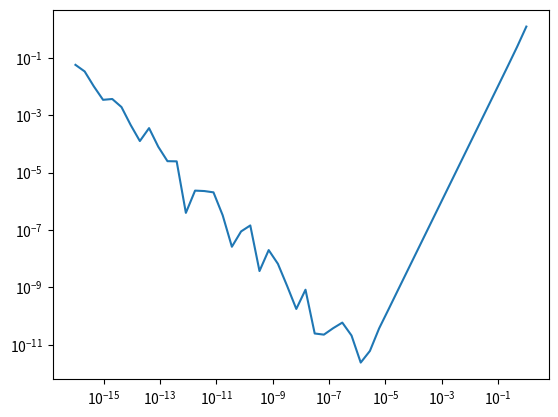
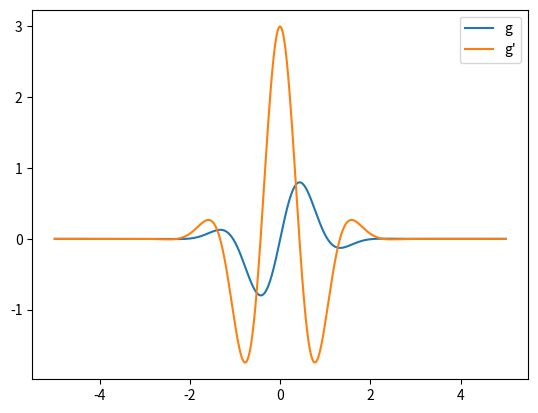
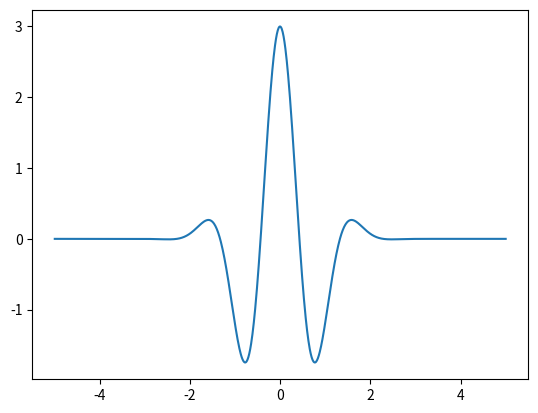
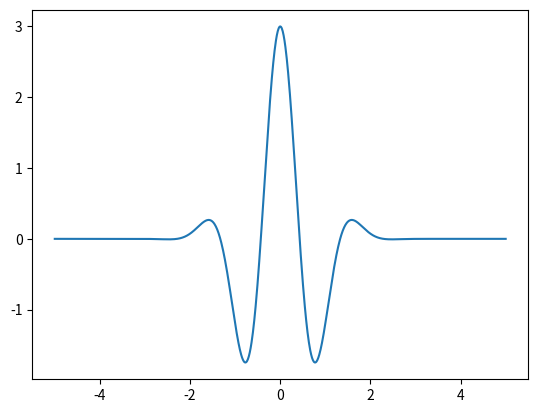
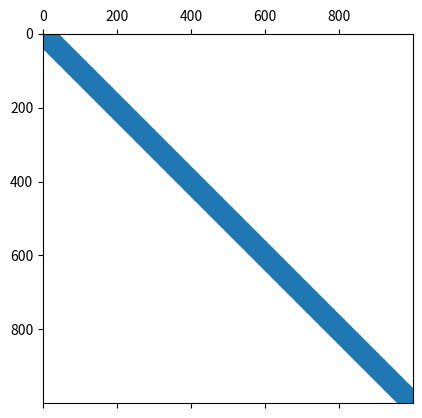
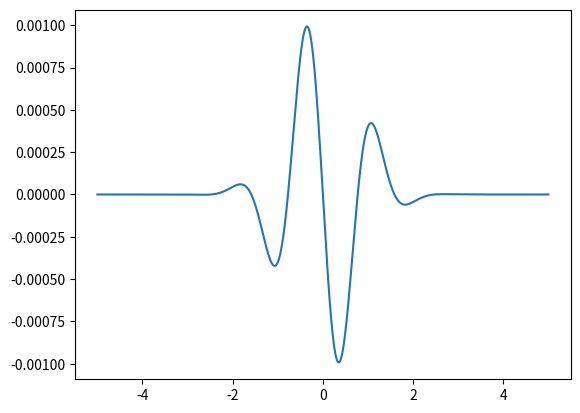
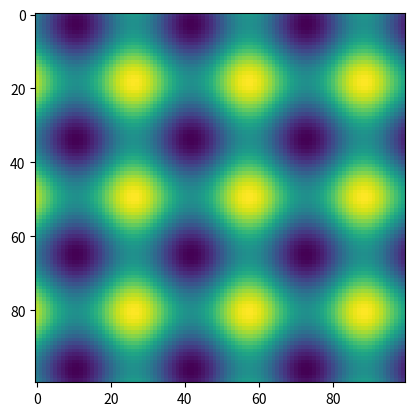
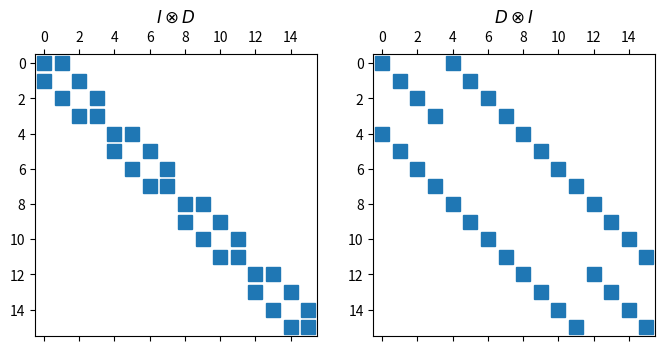
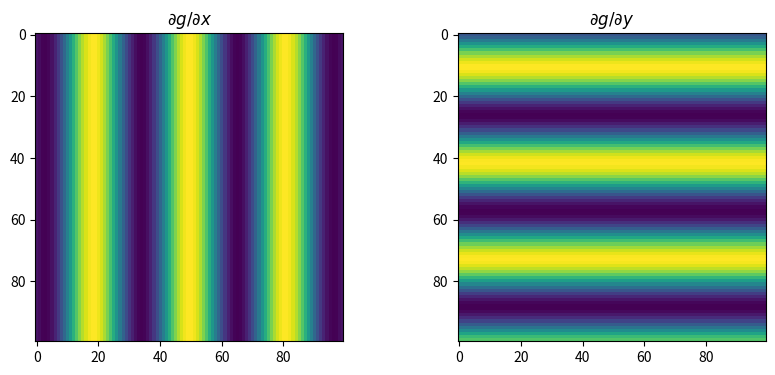
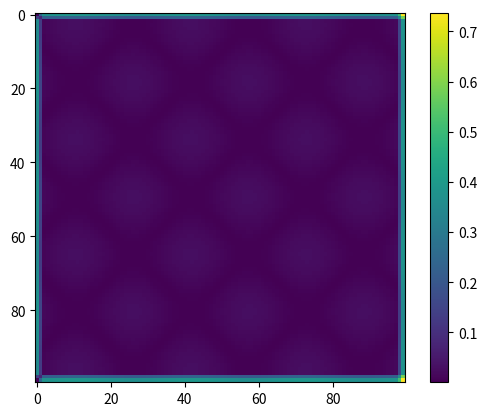

The matplotlib source for these figures, in order:
import numpy as np
from numpy import exp
import scipy.sparse as sparse
import matplotlib.pyplot as plt

def forward_diff(f,x,h=1e-8):
    return (f(x+h)-f(x))/h

def backward_diff(f,x,h=1e-8):
    return (f(x)-f(x-h))/h

def central_diff(f,x,h=1e-8):
    return (f(x+h)-f(x-h))/h/2.

g = lambda x: exp(-x)*x*(x-1)
gp = lambda x: exp(-x)*(-x*(x-1)+(x-1)+x)

x0 = 0.2
print("True value : {}".format(gp(x0)))
for diff in [forward_diff, backward_diff, central_diff]:
    print("{} : {}".format(diff.__name__, diff(g,x0,1e-3)))

hs = np.logspace(0, -16)
errs = np.zeros(len(hs))
for i in range(len(hs)):
    errs[i] = abs(central_diff(g,x0,hs[i]) - gp(x0))
    
plt.loglog(hs,errs)

for diff in [forward_diff, backward_diff, central_diff]:
    print("Error in {} : {}".format(diff.__name__, abs(diff(g,x0,1e-5)-gp(x0))))

g = lambda x: np.sin(3*x)*exp(-x*x)

a, b = -5, 5
n = 1000

xs = np.linspace(a, b, n) # start from a, end at b, n points
h = (b-a) / (n-1)
gx = g(xs)

import matplotlib.pyplot as plt
g1 = np.diff(gx)/h
plt.plot(xs, gx, label= 'g')
plt.plot(xs[:-1], g1, label="g'") # plot must exclude end point
plt.legend()
plt.show()

import scipy.sparse as sparse

# create the forward difference matrix A, equivalent to np.diff
def forward_diff_matrix(n):
    data = []
    i = []
    j = []
    for k in range(n - 1):
        i.append(k)
        j.append(k)
        data.append(-1)
        
        i.append(k)
        j.append(k+1)
        data.append(1)
        
    # we'll just set the last entry to 0 to have a square matrix
    return sparse.coo_matrix((data,(i,j)),shape=(n,n)).tocsr()

D = forward_diff_matrix(len(gx))/h
D.toarray()

gx1 = D*gx
plt.plot(xs,gx1)
plt.show()

# create the forward difference matrix A, equivalent to np.diff
def diff_matrix(n):
    data = []
    i = []
    j = []
    
    # forward on the left
    i.append(0)
    j.append(0)
    data.append(-1)
    
    i.append(0)
    j.append(1)
    data.append(1)
    
    # central in the middle
    for k in range(1,n - 1):
        i.append(k)
        j.append(k-1)
        data.append(-0.5)
        
        i.append(k)
        j.append(k+1)
        data.append(0.5)
        
    # backward on the right
    # forward on the left
    i.append(n-1)
    j.append(n-1)
    data.append(1)
    
    i.append(n-1)
    j.append(n-2)
    data.append(-1)
        
    return sparse.coo_matrix((data,(i,j)),shape=(n,n)).tocsr()

D = diff_matrix(len(gx))/h
D.toarray()

gx1 = D*gx
plt.plot(xs,gx1)
plt.show()

D1 = diff_matrix(len(gx))
plt.spy(D1)

# second derivative
D2 = D1 @ D1

# third derivative
D3 = D1 @ D2

gx2 = D2 @ gx
plt.plot(xs,gx2)
plt.show()

D2[:8,:8].todense()

xx, yy = np.meshgrid(np.linspace(-10,10,100),np.linspace(-10,10,100))
g2d = np.sin(xx) + np.cos(yy)
plt.imshow(g2d)
plt.show()

# turn 2-dimensional function to a vector
g = g2d.flatten()

fig, axs = plt.subplots(1, 2, figsize=(8, 4))
axs[0].spy(sparse.kron(sparse.eye(4), diff_matrix(4)))
axs[0].set_title(r'$I \otimes D$')
axs[1].spy(sparse.kron(diff_matrix(4), sparse.eye(4)))
axs[1].set_title(r'$D \otimes I$')
plt.show()

ny, nx = g2d.shape
hx = xx[0, 1] - xx[0, 0] # x changes along each row
hy = yy[1, 0] - yy[0, 0] # y changes down each column

Dx = sparse.kron(sparse.eye(ny), diff_matrix(nx)).tocsr() / hx
Dy = sparse.kron(diff_matrix(ny), sparse.eye(nx)).tocsr() / hy

dgdx = (Dx @ g).reshape(g2d.shape)
dgdy = (Dy @ g).reshape(g2d.shape)

fig, axs = plt.subplots(1, 2, figsize=(10, 4))
axs[0].imshow(dgdx)
axs[0].set_title(r'$\partial g / \partial x$')
axs[1].imshow(dgdy)
axs[1].set_title(r'$\partial g / \partial y$')
plt.show()

errx = np.abs(dgdx - np.cos(xx))
erry = np.abs(dgdy + np.sin(yy))
print("max error in x            :", errx.max())
print("max error in x (interior) :", errx[:, 1:-1].max())
print("max error in y            :", erry.max())
print("max error in y (interior) :", erry[1:-1, :].max())

dgdy_np, dgdx_np = np.gradient(g2d, hy, hx)
print(np.allclose(dgdx, dgdx_np), np.allclose(dgdy, dgdy_np))

grad = sparse.vstack([Dx, Dy])
print(grad.shape)

Dxx = Dx @ Dx
Dxy = Dx @ Dy
Dyy = Dy @ Dy
print("max |DxDy - DyDx| :", abs(Dx @ Dy - Dy @ Dx).max())

L = Dxx + Dyy
Lg = (L @ g).reshape(g2d.shape)

err = np.abs(Lg + g2d)
print("max error          :", err.max())
print("max interior error :", err[2:-2, 2:-2].max())
plt.imshow(err)
plt.colorbar()
plt.show()
